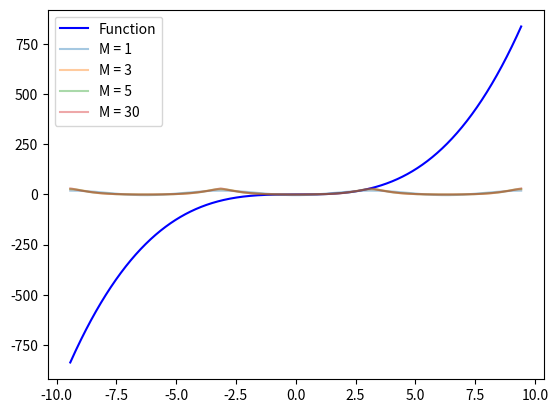

Recreate this plot in Python.
import numpy as np
import matplotlib.pyplot as plt

def Fourier(x, i):
    a0 = (np.pi)**3 / 4
    f = np.array([(6*np.pi / n**2 * (-1)**n - 12 / (np.pi* n**4) * ((-1)**n - 1))
                   *np.cos(n*x) for n in range(1, i+1)])
    f = np.append(f, a0)
    return f.sum()


xvals = np.linspace(-3*np.pi, 3*np.pi, 1000)

y0 = np.array([Fourier(x,1) for x in xvals])
y1 = np.array([Fourier(x,3) for x in xvals])
y2 = np.array([Fourier(x,5) for x in xvals])
y3 = np.array([Fourier(x,30) for x in xvals])

plt.plot(xvals, xvals**3, label = "Function", color = "b")
plt.plot(xvals, y0, alpha = 0.4, label = "M = 1")
plt.plot(xvals, y1, alpha = 0.4, label = "M = 3")
plt.plot(xvals, y2, alpha = 0.4, label = "M = 5")
plt.plot(xvals, y3, alpha = 0.4, label = "M = 30")
plt.legend()
#plt.show()
plt.savefig("Q15_3pi.png")